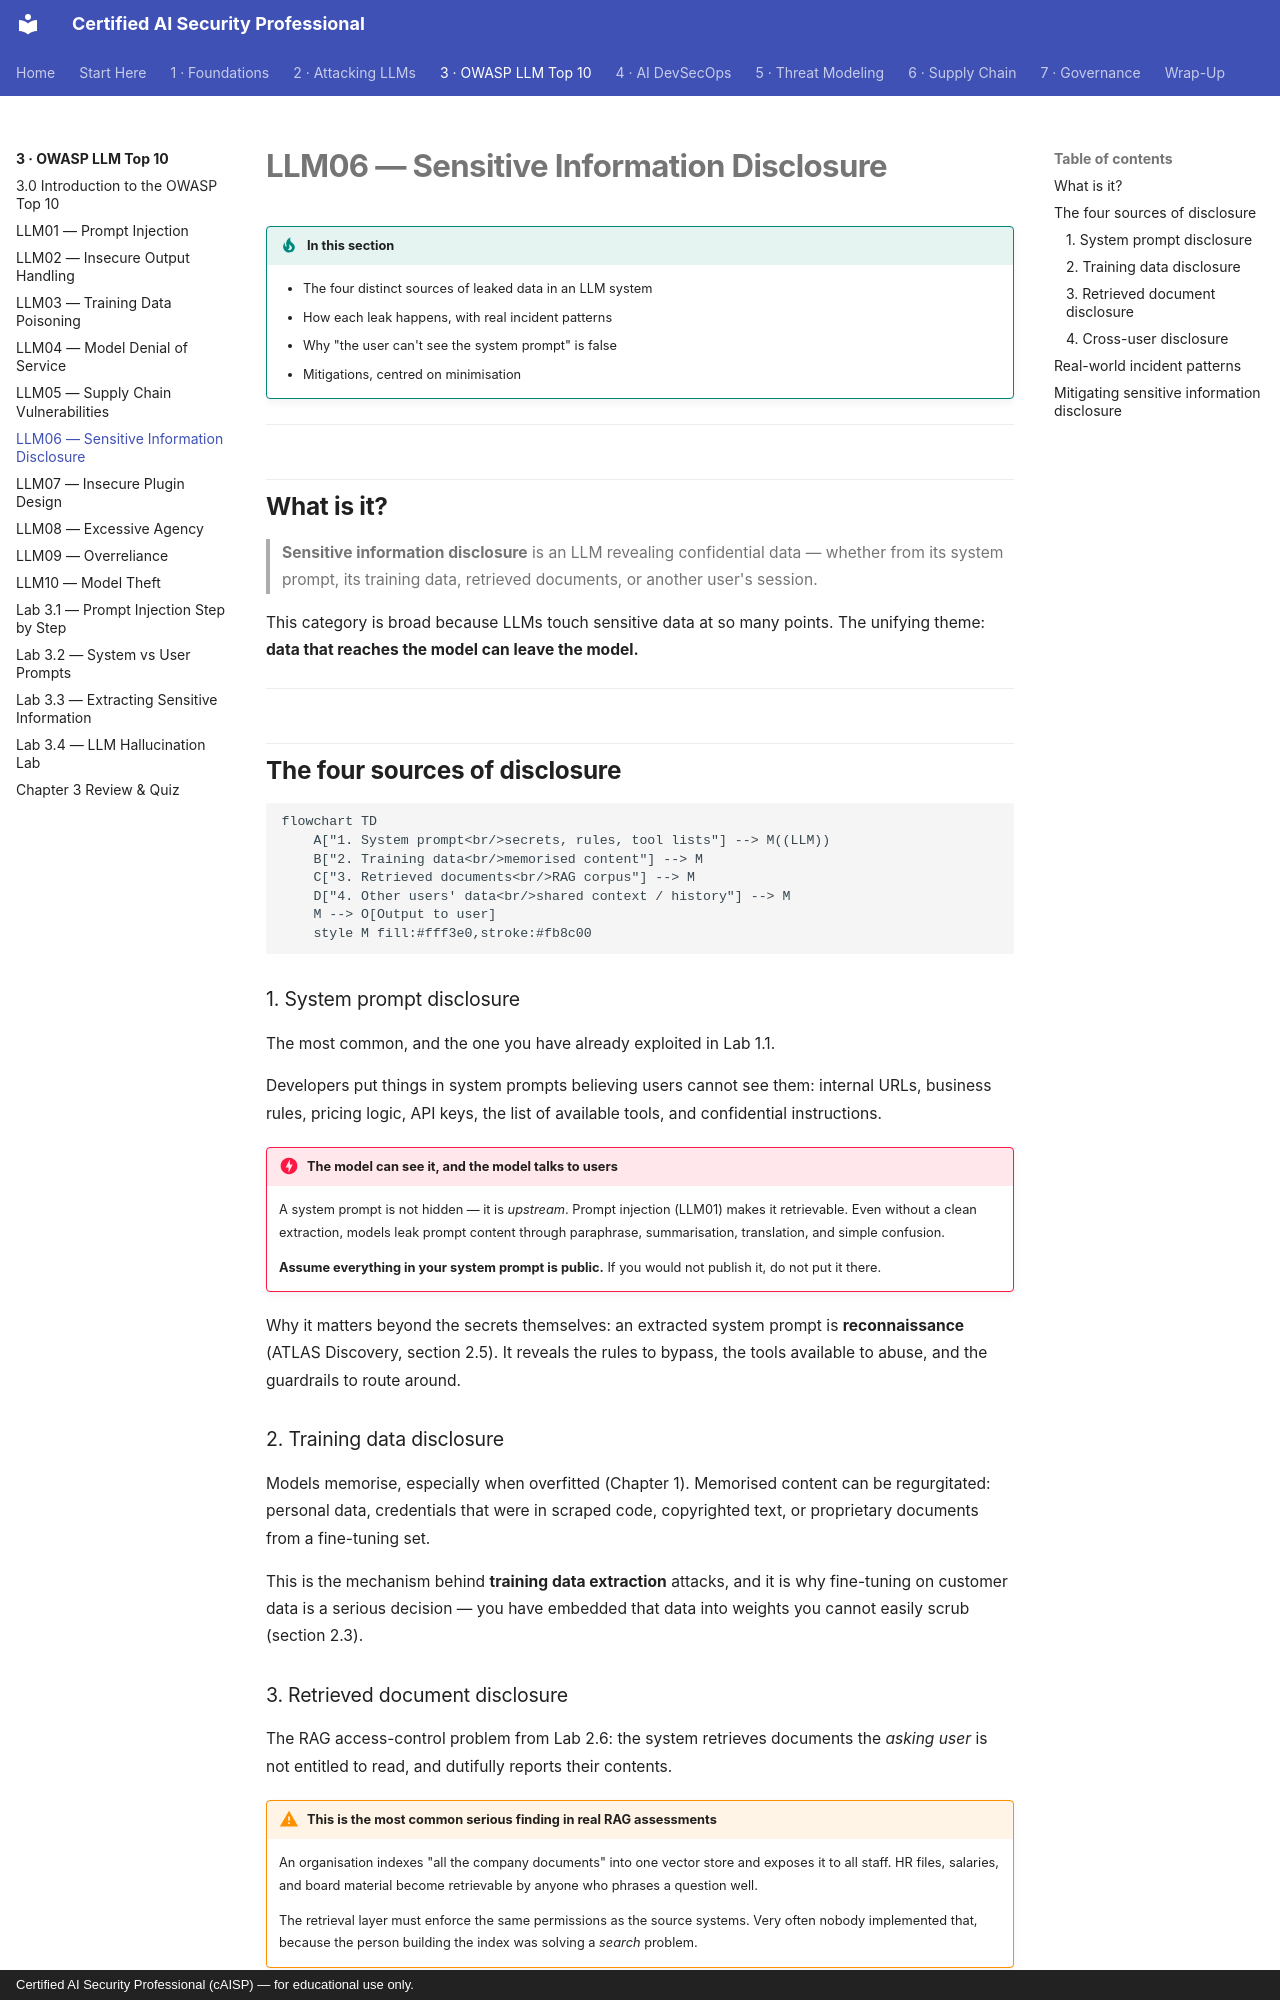

repository: def-SaYaN/Certified-AI-Security-Professional · page: chapter-03/06-sensitive-info-disclosure/index.html · generator: mkdocs · copyright: Certified AI Security Professional (cAISP) — for educational use only.

---
tags:
  - Chapter 3
  - OWASP
---

# LLM06 — Sensitive Information Disclosure

!!! objective "In this section"
    - The four distinct sources of leaked data in an LLM system
    - How each leak happens, with real incident patterns
    - Why "the user can't see the system prompt" is false
    - Mitigations, centred on minimisation

---

## What is it?

> **Sensitive information disclosure** is an LLM revealing confidential data — whether from its
> system prompt, its training data, retrieved documents, or another user's session.

This category is broad because LLMs touch sensitive data at so many points. The unifying theme:
**data that reaches the model can leave the model.**

---

## The four sources of disclosure

```mermaid
flowchart TD
    A["1. System prompt<br/>secrets, rules, tool lists"] --> M((LLM))
    B["2. Training data<br/>memorised content"] --> M
    C["3. Retrieved documents<br/>RAG corpus"] --> M
    D["4. Other users' data<br/>shared context / history"] --> M
    M --> O[Output to user]
    style M fill:#fff3e0,stroke:#fb8c00
```

### 1. System prompt disclosure

The most common, and the one you have already exploited in Lab 1.1.

Developers put things in system prompts believing users cannot see them: internal URLs, business
rules, pricing logic, API keys, the list of available tools, and confidential instructions.

!!! danger "The model can see it, and the model talks to users"
    A system prompt is not hidden — it is *upstream*. Prompt injection (LLM01) makes it
    retrievable. Even without a clean extraction, models leak prompt content through paraphrase,
    summarisation, translation, and simple confusion.

    **Assume everything in your system prompt is public.** If you would not publish it, do not
    put it there.

Why it matters beyond the secrets themselves: an extracted system prompt is **reconnaissance**
(ATLAS Discovery, section 2.5). It reveals the rules to bypass, the tools available to abuse, and
the guardrails to route around.

### 2. Training data disclosure

Models memorise, especially when overfitted (Chapter 1). Memorised content can be regurgitated:
personal data, credentials that were in scraped code, copyrighted text, or proprietary documents
from a fine-tuning set.

This is the mechanism behind **training data extraction** attacks, and it is why fine-tuning on
customer data is a serious decision — you have embedded that data into weights you cannot easily
scrub (section 2.3).

### 3. Retrieved document disclosure

The RAG access-control problem from Lab 2.6: the system retrieves documents the *asking user* is
not entitled to read, and dutifully reports their contents.

!!! warning "This is the most common serious finding in real RAG assessments"
    An organisation indexes "all the company documents" into one vector store and exposes it to
    all staff. HR files, salaries, and board material become retrievable by anyone who phrases a
    question well.

    The retrieval layer must enforce the same permissions as the source systems. Very often
    nobody implemented that, because the person building the index was solving a *search* problem.
